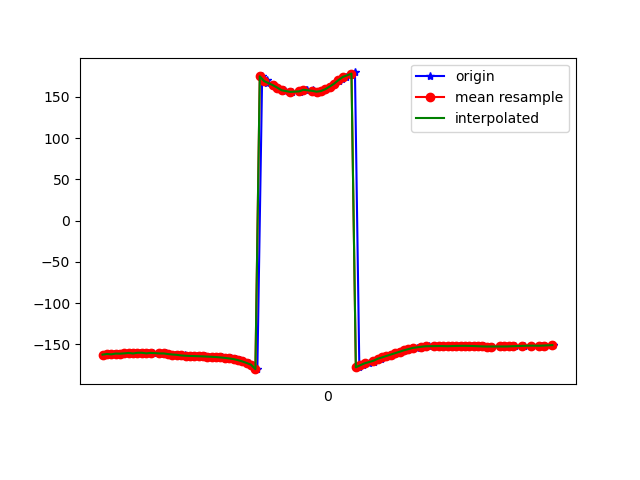

Source data for this figure (header and first rows):
1617847319528, 542963080368561, -162.30663, 29.988943, -9.222257
1617847319542, 542963099599331, -161.7, 31.12, -9.733
1617847319555, 542963118830101, -161.2, 30.86, -9.752
1617847319572, 542963138060871, -162, 31.39, -9.308
1617847319592, 542963157291641, -161, 31.19, -9.84
1617847319614, 542963176522411, -161.2, 30.93, -9.354
1617847319637, 542963195753181, -160.8, 31.95, -10.13
1617847319652, 542963214983951, -160.2, 31.88, -10.4
1617847319670, 542963234214721, -160.9, 31.97, -9.686
1617847319690, 542963253445491, -160.1, 31.98, -10.75
1617847319709, 542963272676261, -160, 31.41, -10.65
1617847319727, 542963291907031, -160.8, 31.82, -10.35
1617847319749, 542963311137801, -160.2, 31.7, -11.25
1617847319782, 542963330368571, -160.6, 31.5, -10.86
1617847319786, 542963349599341, -161.1, 32.27, -10.9
1617847319812, 542963368830111, -160.9, 31.89, -11.42
1617847319822, 542963388060881, -161.6, 31.51, -10.81
1617847319850, 542963407291651, -162.2, 32.33, -11.02
1617847319860, 542963426522421, -162.4, 32.49, -11.44
1617847319877, 542963445753191, -162.8, 32.88, -11.48
1617847319896, 542963464983961, -163.3, 33.45, -11.38
1617847319917, 542963484214731, -163.7, 33.6, -11.3
1617847319930, 542963503445501, -163.9, 33.46, -11.31
1617847319952, 542963522676271, -164.1, 33.12, -11.3
1617847319972, 542963541907041, -164.2, 32.68, -11.23
1617847319990, 542963561137811, -164.4, 32.36, -11.14
1617847320009, 542963580368581, -164.7, 32.34, -11.06
1617847320029, 542963599599351, -164.9, 32.6, -10.99
1617847320049, 542963618830121, -165.3, 32.96, -10.85
1617847320068, 542963638060891, -165.7, 33.26, -10.53
1617847320087, 542963657291661, -166.2, 33.49, -10.01
1617847320107, 542963676522431, -166.9, 33.6, -9.276
1617847320131, 542963695753201, -167.8, 33.75, -8.157
1617847320150, 542963714983971, -169, 34.07, -6.392
1617847320165, 542963734214741, -170.5, 34.12, -3.856
1617847320190, 542963753445511, -172.5, 34.71, -0.5193
1617847320200, 542963772676281, -174.5, 34.83, 3.672
1617847320229, 542963791907051, -179.9, 34.54, 11.12
1617847320251, 542963811137821, 175, 32.38, 19.45
1617847320271, 542963830368591, 170.8, 29.16, 28.04
1617847320275, 542963849599361, 167.4, 25.86, 36.69
1617847320305, 542963868830131, 164.2, 23.2, 45.26
1617847320320, 542963888060901, 161.2, 20.84, 53.7
1617847320352, 542963907291671, 158.8, 18.39, 61.5
1617847320356, 542963926522441, 157.1, 15.88, 68.3
1617847320388, 542963945753211, 156, 13.45, 73.78
1617847320423, 542963964983981, 156.1, 11.1, 77.32
1617847320426, 542963984214751, 157.2, 9.008, 78.96
1617847320454, 542964003445521, 158.5, 7.178, 79.1
1617847320456, 542964022676291, 158.7, 5.738, 78.02
1617847320483, 542964041907061, 157.8, 4.854, 76.06
1617847320487, 542964061137831, 156.8, 4.435, 73.48
1617847320504, 542964080368601, 156.3, 4.414, 70.32
1617847320523, 542964099722509, 157, 4.363, 66.64
1617847320543, 542964118953279, 159.2, 3.99, 62.52
1617847320561, 542964138184049, 162.5, 3.239, 58.04
1617847320580, 542964157414819, 165.9, 2.376, 53.15
1617847320602, 542964176645589, 168.9, 1.865, 47.82
1617847320618, 542964195876359, 171.6, 1.735, 42.36
1617847320637, 542964215107129, 174.1, 1.894, 36.89
1617847320661, 542964234337899, 176.8, 2.042, 31.39
... 47 more rows
